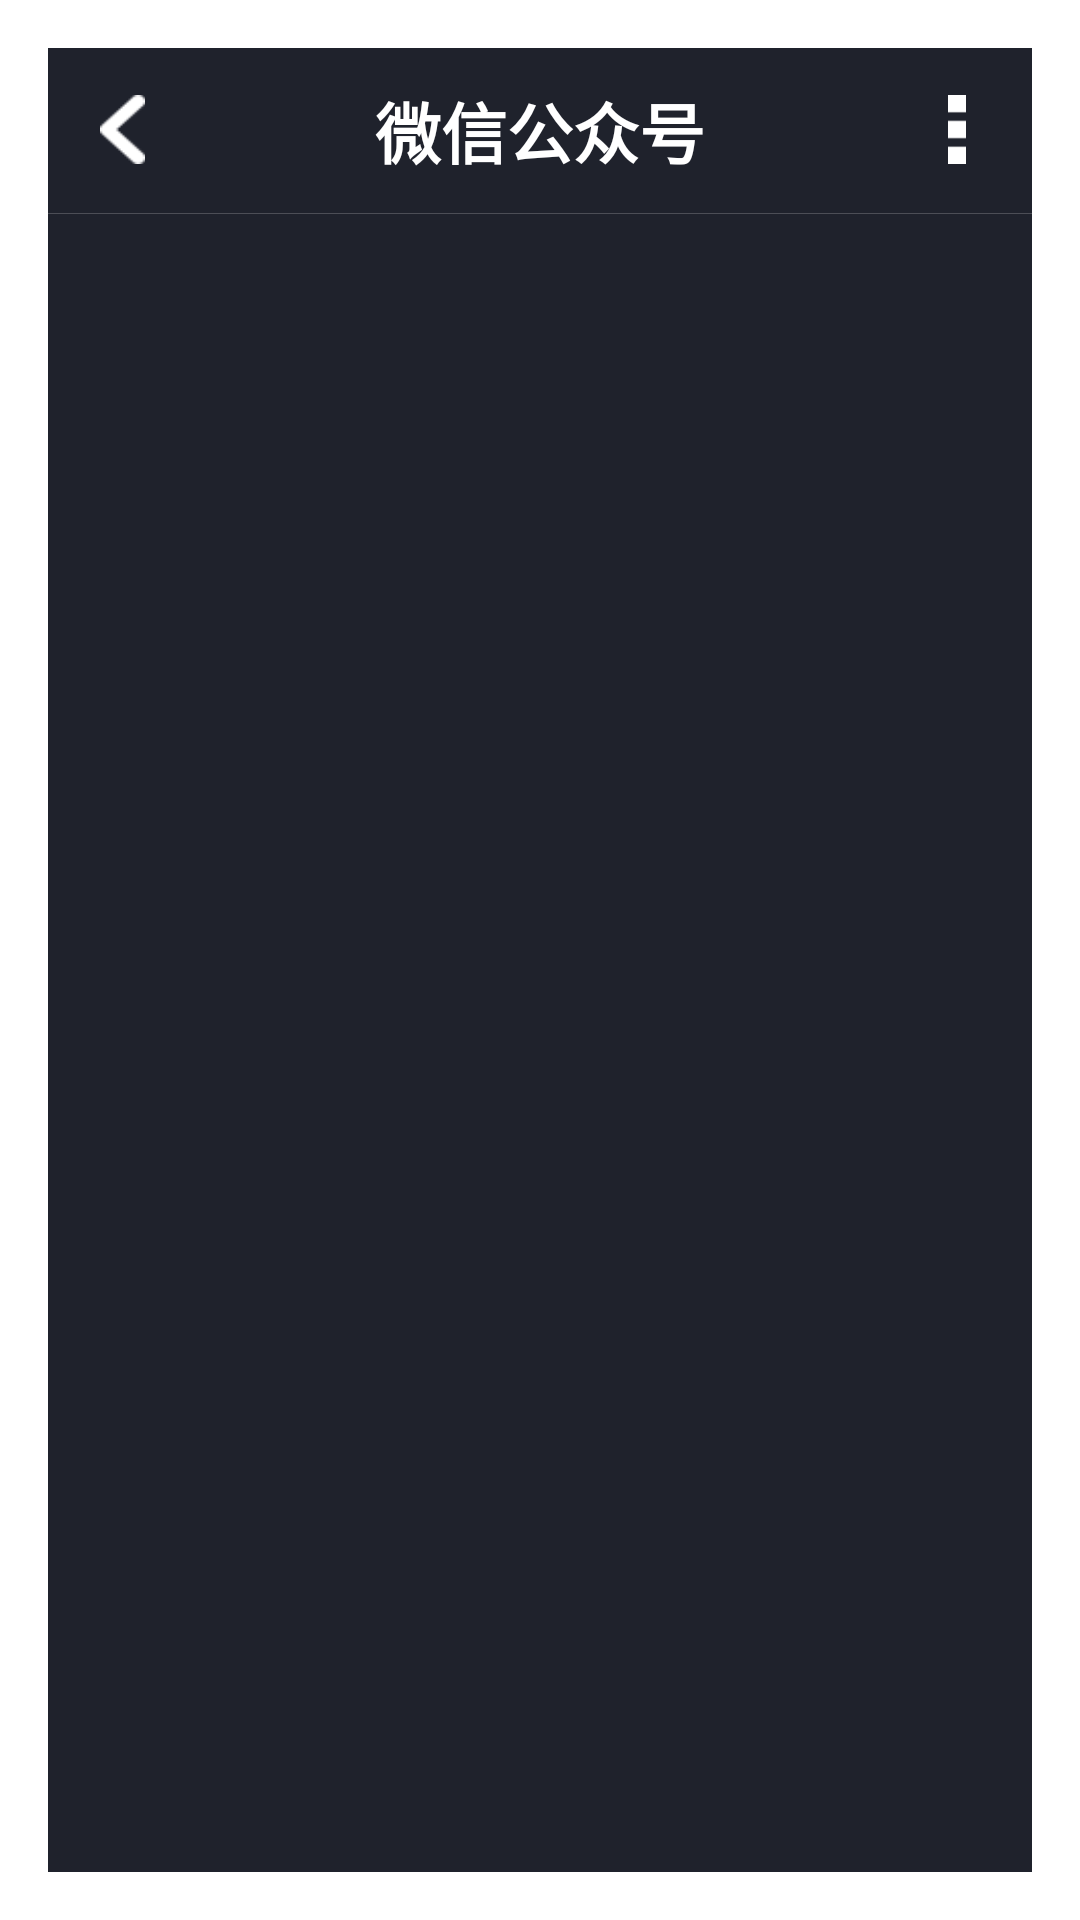

Reconstruct the res/layout file that produces this screen, plus the resources it refers to.
<!-- AndroidManifest.xml: application theme SplashTheme -->
<!-- res/layout/activity_setting.xml -->
<?xml version="1.0" encoding="utf-8"?>
<LinearLayout xmlns:android="http://schemas.android.com/apk/res/android"
    xmlns:tools="http://schemas.android.com/tools"
    android:layout_width="match_parent"
    android:layout_height="match_parent"
    android:background="@color/app_background"
    android:orientation="vertical">

    <include layout="@layout/actionbar_nomal" />

    <View
        android:layout_width="match_parent"
        android:layout_height="@dimen/widget_min_size_1"
        android:layout_alignParentTop="true"
        android:background="#4c4e56" />

    <ListView
        android:id="@+id/list_view"
        android:layout_width="match_parent"
        android:fadeScrollbars="false"
        android:scrollbars="vertical"
        android:layout_height="match_parent" />
</LinearLayout>
<!-- res/layout/actionbar_nomal.xml (included above) -->
<RelativeLayout xmlns:android="http://schemas.android.com/apk/res/android"
    xmlns:app="http://schemas.android.com/apk/res-auto"
    android:layout_width="match_parent"
    android:layout_height="@dimen/widget_size_55"
    android:background="@color/app_background">

    <FrameLayout
        android:id="@+id/back_layout"
        android:layout_width="@dimen/widget_size_50"
        android:layout_height="@dimen/widget_size_50"
        android:layout_alignParentLeft="true"
        android:layout_centerVertical="true">

        <ImageView
            android:id="@+id/back_img"
            android:layout_width="@dimen/widget_size_15"
            android:layout_height="@dimen/widget_size_23"
            android:layout_gravity="center"
            android:background="@mipmap/btn_code_back"
            android:visibility="visible" />
    </FrameLayout>

    <TextView
        android:id="@+id/title"
        android:layout_width="wrap_content"
        android:layout_height="wrap_content"
        android:layout_centerInParent="true"
        android:text="@string/app_name"
        android:textStyle="bold"
        android:textAppearance="?android:attr/textAppearanceLarge"
        android:textColor="#ffffff" />

    <FrameLayout
        android:id="@+id/right_layout"
        android:layout_width="@dimen/widget_size_50"
        android:layout_height="@dimen/widget_size_50"
        android:layout_alignParentRight="true"
        android:layout_centerVertical="true">

        <ImageView
            android:layout_width="@dimen/widget_size_6"
            android:layout_height="@dimen/widget_size_23"
            android:layout_gravity="center"
            android:background="@mipmap/btn_more" />
    </FrameLayout>
</RelativeLayout>
<!-- resources referenced by this layout -->
<resources>
  <color name="app_background">#1f222c</color>
  <dimen name="widget_min_size_1">1px</dimen>
  <dimen name="widget_size_15">15dp</dimen>
  <dimen name="widget_size_23">23dp</dimen>
  <dimen name="widget_size_50">50dp</dimen>
  <dimen name="widget_size_55">55dp</dimen>
  <dimen name="widget_size_6">6dp</dimen>
  <!-- mipmap btn_code_back: png bitmap (mipmap-mdpi, 472 bytes) -->
  <!-- mipmap btn_more: png bitmap (mipmap-mdpi, 136 bytes) -->
  <string name="app_name">微信公众号</string>
  <style name="SplashTheme" parent="AppTheme">
          <item name="android:windowAnimationStyle">@style/activityAnimation</item>
          <item name="android:windowBackground">@drawable/splash</item>
          <item name="colorPrimaryDark">@android:color/transparent</item>
          <item name="windowActionBar">false</item>
          <item name="windowNoTitle">true</item>
      </style>
  <style name="AppTheme" parent="Theme.AppCompat.DayNight.NoActionBar">
          
          <item name="colorPrimary">@color/colorPrimary</item>
          <item name="colorPrimaryDark">@color/colorPrimaryDark</item>
          <item name="colorAccent">@color/colorAccent</item>
      </style>
  <style name="activityAnimation" parent="@android:style/Animation">
          <item name="android:activityOpenEnterAnimation">@anim/push_right_in</item>
          <item name="android:activityOpenExitAnimation">@anim/push_left_out</item>
          <item name="android:activityCloseEnterAnimation">@anim/push_left_in</item>
          <item name="android:activityCloseExitAnimation">@anim/push_right_out</item>
      </style>
  <color name="colorPrimary">#1f222c</color>
  <color name="colorPrimaryDark">#1f222c</color>
  <color name="colorAccent">#FF4081</color>
</resources>
